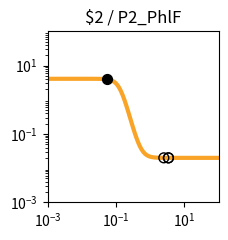

Generate this figure with matplotlib: (Note: this script raises an exception after producing the figure.)
import matplotlib.pyplot as plt
import matplotlib.ticker as ticker
import numpy as np

fig, ax = plt.subplots(figsize=(2.5,2.5))

plt.xlim(1.000000e-03, 1.000000e+02)
plt.ylim(1.000000e-03, 1.000000e+02)

x = np.array([1.000000e-03,1.122018e-03,1.258925e-03,1.412538e-03,1.584893e-03,1.778279e-03,1.995262e-03,2.238721e-03,2.511886e-03,2.818383e-03,3.162278e-03,3.548134e-03,3.981072e-03,4.466836e-03,5.011872e-03,5.623413e-03,6.309573e-03,7.079458e-03,7.943282e-03,8.912509e-03,1.000000e-02,1.122018e-02,1.258925e-02,1.412538e-02,1.584893e-02,1.778279e-02,1.995262e-02,2.238721e-02,2.511886e-02,2.818383e-02,3.162278e-02,3.548134e-02,3.981072e-02,4.466836e-02,5.011872e-02,5.623413e-02,6.309573e-02,7.079458e-02,7.943282e-02,8.912509e-02,1.000000e-01,1.122018e-01,1.258925e-01,1.412538e-01,1.584893e-01,1.778279e-01,1.995262e-01,2.238721e-01,2.511886e-01,2.818383e-01,3.162278e-01,3.548134e-01,3.981072e-01,4.466836e-01,5.011872e-01,5.623413e-01,6.309573e-01,7.079458e-01,7.943282e-01,8.912509e-01,1.000000e+00,1.122018e+00,1.258925e+00,1.412538e+00,1.584893e+00,1.778279e+00,1.995262e+00,2.238721e+00,2.511886e+00,2.818383e+00,3.162278e+00,3.548134e+00,3.981072e+00,4.466836e+00,5.011872e+00,5.623413e+00,6.309573e+00,7.079458e+00,7.943282e+00,8.912509e+00,1.000000e+01,1.122018e+01,1.258925e+01,1.412538e+01,1.584893e+01,1.778279e+01,1.995262e+01,2.238721e+01,2.511886e+01,2.818383e+01,3.162278e+01,3.548134e+01,3.981072e+01,4.466836e+01,5.011872e+01,5.623413e+01,6.309573e+01,7.079458e+01,7.943282e+01,8.912509e+01,1.000000e+02,])
y = np.array([4.100000e+00,4.100000e+00,4.100000e+00,4.100000e+00,4.100000e+00,4.100000e+00,4.100000e+00,4.099999e+00,4.099999e+00,4.099998e+00,4.099997e+00,4.099996e+00,4.099993e+00,4.099990e+00,4.099984e+00,4.099975e+00,4.099961e+00,4.099940e+00,4.099907e+00,4.099855e+00,4.099775e+00,4.099651e+00,4.099458e+00,4.099159e+00,4.098694e+00,4.097972e+00,4.096851e+00,4.095111e+00,4.092413e+00,4.088229e+00,4.081749e+00,4.071726e+00,4.056258e+00,4.032468e+00,3.996073e+00,3.940841e+00,3.858043e+00,3.736169e+00,3.561518e+00,3.320614e+00,3.005250e+00,2.619517e+00,2.185055e+00,1.738900e+00,1.322166e+00,9.659854e-01,6.839446e-01,4.738165e-01,3.242673e-01,2.212647e-01,1.519130e-01,1.059291e-01,7.574851e-02,5.607240e-02,4.330065e-02,3.503404e-02,2.969325e-02,2.624684e-02,2.402458e-02,2.259237e-02,2.166962e-02,2.107524e-02,2.069242e-02,2.044588e-02,2.028712e-02,2.018488e-02,2.011905e-02,2.007666e-02,2.004936e-02,2.003178e-02,2.002047e-02,2.001318e-02,2.000849e-02,2.000546e-02,2.000352e-02,2.000227e-02,2.000146e-02,2.000094e-02,2.000060e-02,2.000039e-02,2.000025e-02,2.000016e-02,2.000010e-02,2.000007e-02,2.000004e-02,2.000003e-02,2.000002e-02,2.000001e-02,2.000001e-02,2.000000e-02,2.000000e-02,2.000000e-02,2.000000e-02,2.000000e-02,2.000000e-02,2.000000e-02,2.000000e-02,2.000000e-02,2.000000e-02,2.000000e-02,2.000000e-02,])
c = "#f9a427"

hi_x = np.array([5.348085e-02,])
hi_y = np.array([3.967736e+00,])
lo_x = np.array([2.499200e+00,3.410484e+00,3.410184e+00,])
lo_y = np.array([2.005033e-02,2.001533e-02,2.001534e-02,])

plt.loglog(x,y,lw=3,color=c)
plt.scatter(hi_x,hi_y,marker='o',s=50,color='black',zorder=10)
plt.scatter(lo_x,lo_y,marker='o',s=50,edgecolors='black',color='none',zorder=10)

plt.title("$2 / P2_PhlF")

ax.xaxis.set_major_locator(ticker.LogLocator(numticks=3))
ax.yaxis.set_major_locator(ticker.LogLocator(numticks=3))

ax.set_aspect('equal')
plt.tight_layout()

plt.savefig("/root/output/response_plot_$2_P2_PhlF.png", bbox_inches='tight')
